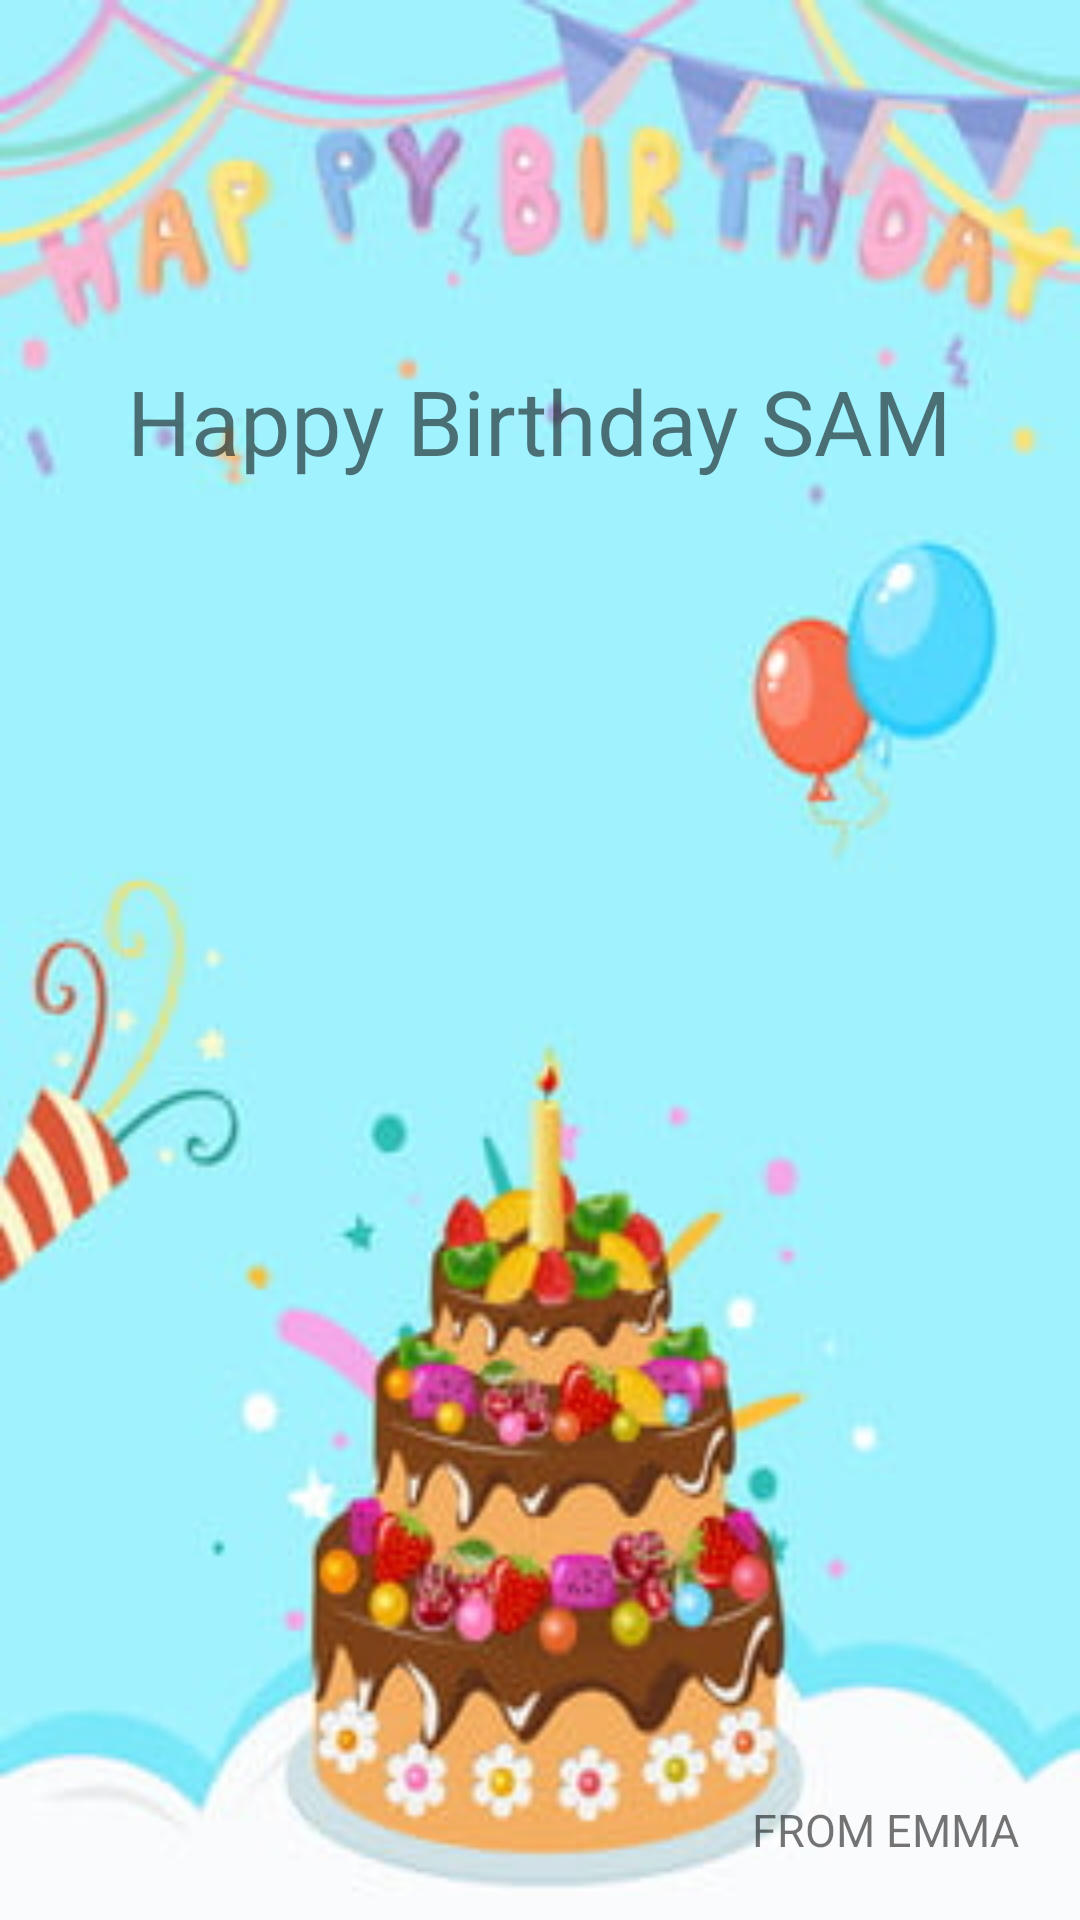

Here is an Android app screen rendered from its layout file. Give the layout XML and the strings, colors and styles it references.
<!-- AndroidManifest.xml: application theme Theme.Test -->
<!-- res/layout/latihan.xml -->
<?xml version="1.0" encoding="utf-8"?>
<RelativeLayout xmlns:android="http://schemas.android.com/apk/res/android"
    android:layout_width="match_parent"
    android:layout_height="match_parent"
    android:padding="20dp"
    android:background="@drawable/bg_ultah">


    <TextView
        android:id="@+id/login"
        android:layout_width="wrap_content"
        android:layout_height="wrap_content"
        android:layout_centerHorizontal="true"
        android:layout_marginTop="100sp"
        android:textSize="30sp"
        android:text="Happy Birthday SAM"/>

    <TextView
        android:id="@+id/text_view"
        android:layout_width="wrap_content"
        android:layout_height="wrap_content"
        android:textSize="15sp"
        android:text="FROM EMMA"
        android:layout_alignParentBottom="true"
        android:layout_alignParentEnd="true"/>


</RelativeLayout>
<!-- resources referenced by this layout -->
<resources>
  <!-- drawable bg_ultah: jpg bitmap (drawable, 21278 bytes) -->
  <style name="Theme.Test" parent="Theme.MaterialComponents.DayNight.DarkActionBar">
          
          <item name="colorPrimary">@color/purple_500</item>
          <item name="colorPrimaryVariant">@color/purple_700</item>
          <item name="colorOnPrimary">@color/white</item>
          
          <item name="colorSecondary">@color/teal_200</item>
          <item name="colorSecondaryVariant">@color/teal_700</item>
          <item name="colorOnSecondary">@color/black</item>
          
          <item name="android:statusBarColor">?attr/colorPrimaryVariant</item>
          
      </style>
  <color name="purple_500">#FF6200EE</color>
  <color name="purple_700">#FF3700B3</color>
  <color name="white">#FFFFFFFF</color>
  <color name="teal_200">#FF03DAC5</color>
  <color name="teal_700">#FF018786</color>
  <color name="black">#FF000000</color>
</resources>
